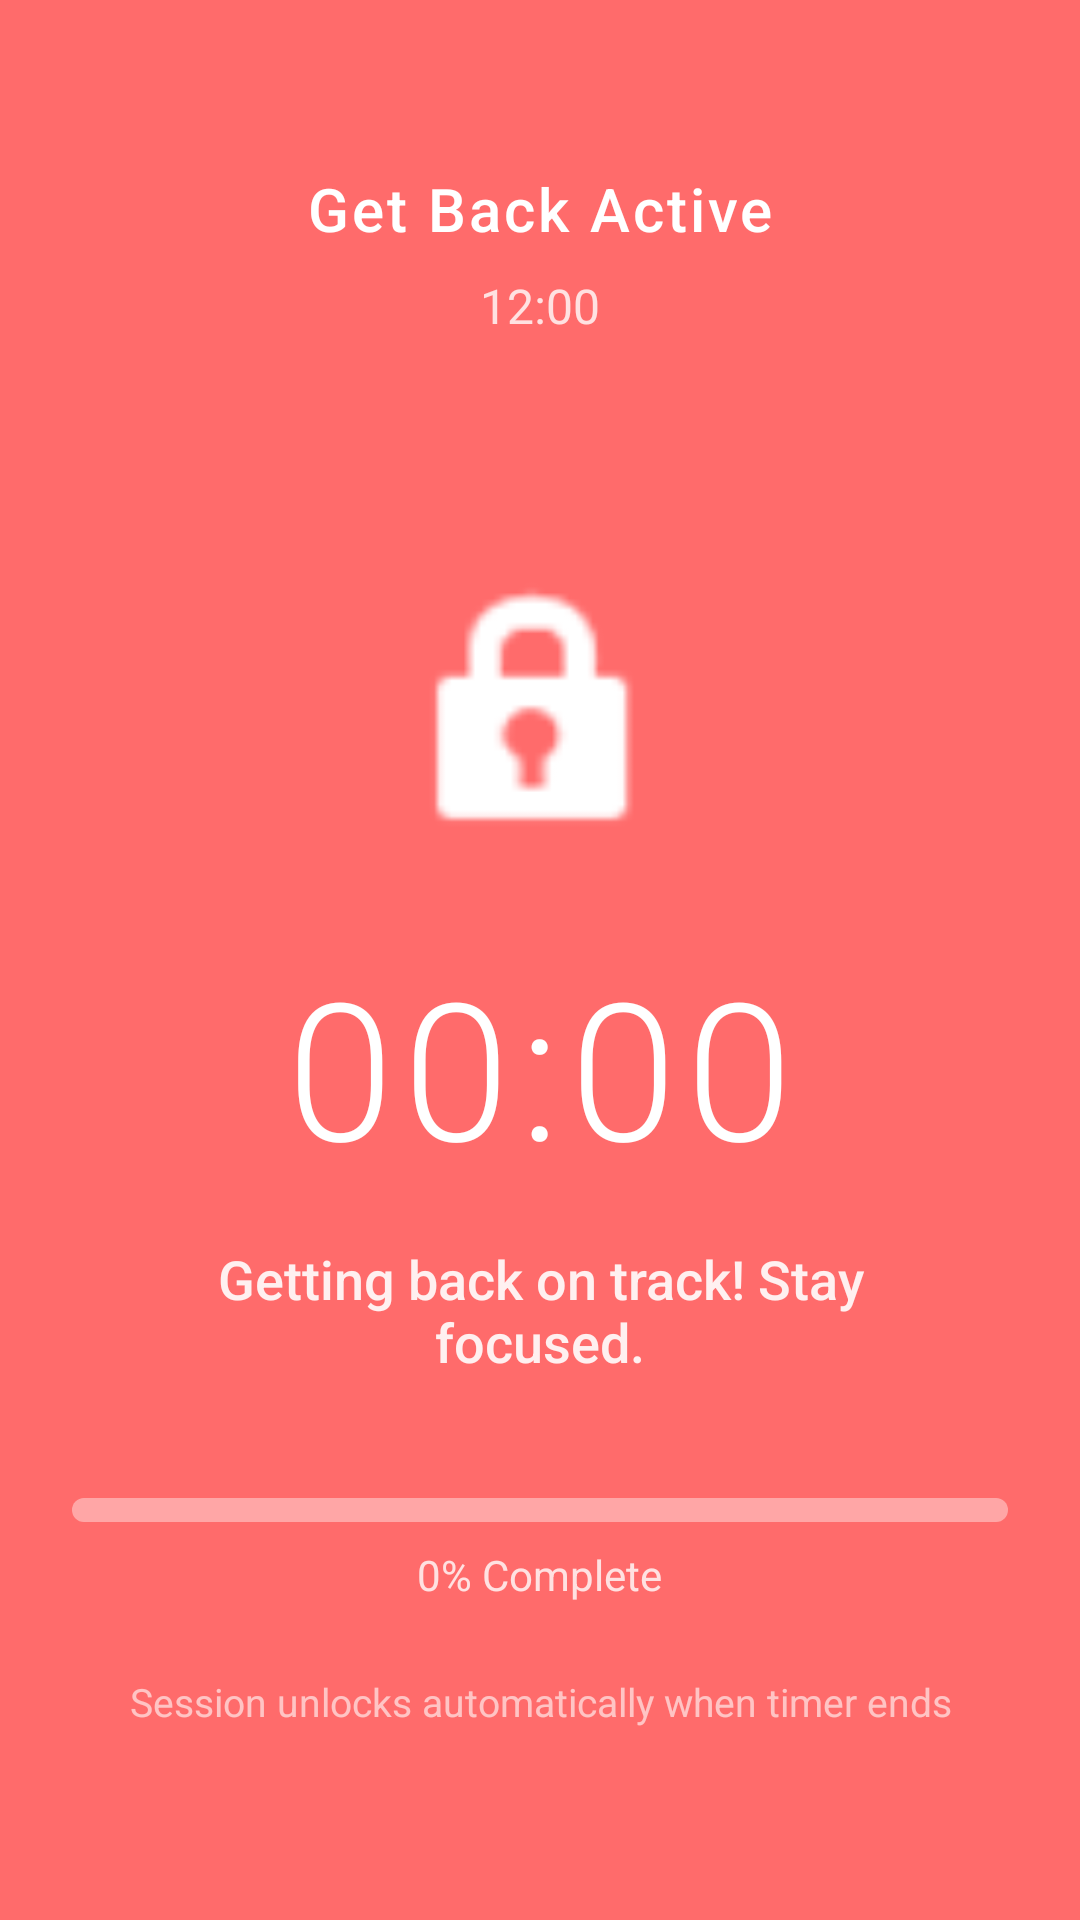

Write the Android layout XML for this screen, with the resource values it uses.
<!-- AndroidManifest.xml: activity theme android:Theme.NoTitleBar.Fullscreen -->
<!-- res/layout/activity_get_back_lock.xml -->
<?xml version="1.0" encoding="utf-8"?>
<FrameLayout xmlns:android="http://schemas.android.com/apk/res/android"
    android:layout_width="match_parent"
    android:layout_height="match_parent"
    android:background="#FF6B6B">

    
    <LinearLayout
        android:layout_width="match_parent"
        android:layout_height="match_parent"
        android:orientation="vertical">

        
        <LinearLayout
            android:id="@+id/headerSection"
            android:layout_width="match_parent"
            android:layout_height="wrap_content"
            android:layout_marginTop="40dp"
            android:orientation="vertical"
            android:gravity="center"
            android:paddingLeft="24dp"
            android:paddingRight="24dp"
            android:paddingTop="16dp"
            android:paddingBottom="16dp">

            <TextView
                android:id="@+id/headerText"
                android:layout_width="wrap_content"
                android:layout_height="wrap_content"
                android:text="Get Back Active"
                android:textColor="#FFFFFF"
                android:textSize="20sp"
                android:fontFamily="sans-serif-medium"
                android:letterSpacing="0.05" />

            <TextView
                android:id="@+id/currentTime"
                android:layout_width="wrap_content"
                android:layout_height="wrap_content"
                android:layout_marginTop="8dp"
                android:text="12:00"
                android:textColor="#FFFFFF"
                android:textSize="16sp"
                android:alpha="0.8" />

        </LinearLayout>

        
        <FrameLayout
            android:id="@+id/videoContainer"
            android:layout_width="match_parent"
            android:layout_height="wrap_content"
            android:layout_marginTop="24dp"
            android:layout_marginLeft="20dp"
            android:layout_marginRight="20dp"
            android:visibility="gone"
            android:background="#000000" />

        
        <ImageView
            android:id="@+id/lockIcon"
            android:layout_width="100dp"
            android:layout_height="100dp"
            android:src="@android:drawable/ic_lock_idle_lock"
            android:tint="#FFFFFF"
            android:layout_gravity="center_horizontal"
            android:layout_marginTop="60dp" />

        
        <View
            android:layout_width="match_parent"
            android:layout_height="0dp"
            android:layout_weight="1" />

        
        <LinearLayout
            android:id="@+id/timerSection"
            android:layout_width="match_parent"
            android:layout_height="wrap_content"
            android:orientation="vertical"
            android:gravity="center"
            android:paddingLeft="24dp"
            android:paddingRight="24dp"
            android:paddingBottom="16dp">

            <TextView
                android:id="@+id/timerText"
                android:layout_width="wrap_content"
                android:layout_height="wrap_content"
                android:text="00:00"
                android:textColor="#FFFFFF"
                android:textSize="64sp"
                android:fontFamily="sans-serif-light"
                android:letterSpacing="0.05"
                android:layout_marginBottom="16dp" />

            <TextView
                android:id="@+id/motivationText"
                android:layout_width="match_parent"
                android:layout_height="wrap_content"
                android:text="Getting back on track! Stay focused."
                android:textColor="#FFFFFF"
                android:textSize="18sp"
                android:fontFamily="sans-serif-medium"
                android:textAlignment="center"
                android:alpha="0.9"
                android:paddingLeft="16dp"
                android:paddingRight="16dp" />

        </LinearLayout>

        
        <LinearLayout
            android:layout_width="match_parent"
            android:layout_height="wrap_content"
            android:layout_marginBottom="40dp"
            android:orientation="vertical"
            android:gravity="center"
            android:paddingLeft="24dp"
            android:paddingRight="24dp"
            android:paddingTop="24dp"
            android:paddingBottom="24dp">

            <LinearLayout
                android:layout_width="match_parent"
                android:layout_height="wrap_content"
                android:orientation="vertical"
                android:layout_marginBottom="24dp">

                <ProgressBar
                    android:id="@+id/progressBar"
                    style="?android:attr/progressBarStyleHorizontal"
                    android:layout_width="match_parent"
                    android:layout_height="8dp"
                    android:progressTint="#FFFFFF"
                    android:progressBackgroundTint="#66FFFFFF"
                    android:max="100"
                    android:progress="0" />

                <TextView
                    android:id="@+id/progressPercentage"
                    android:layout_width="wrap_content"
                    android:layout_height="wrap_content"
                    android:layout_gravity="center"
                    android:layout_marginTop="8dp"
                    android:text="0% Complete"
                    android:textColor="#FFFFFF"
                    android:textSize="14sp"
                    android:alpha="0.8" />

            </LinearLayout>

            <TextView
                android:layout_width="wrap_content"
                android:layout_height="wrap_content"
                android:text="Session unlocks automatically when timer ends"
                android:textColor="#FFFFFF"
                android:textSize="13sp"
                android:alpha="0.6"
                android:textAlignment="center" />

        </LinearLayout>

    </LinearLayout>

</FrameLayout>
<!-- resources referenced by this layout -->
<resources>

</resources>
